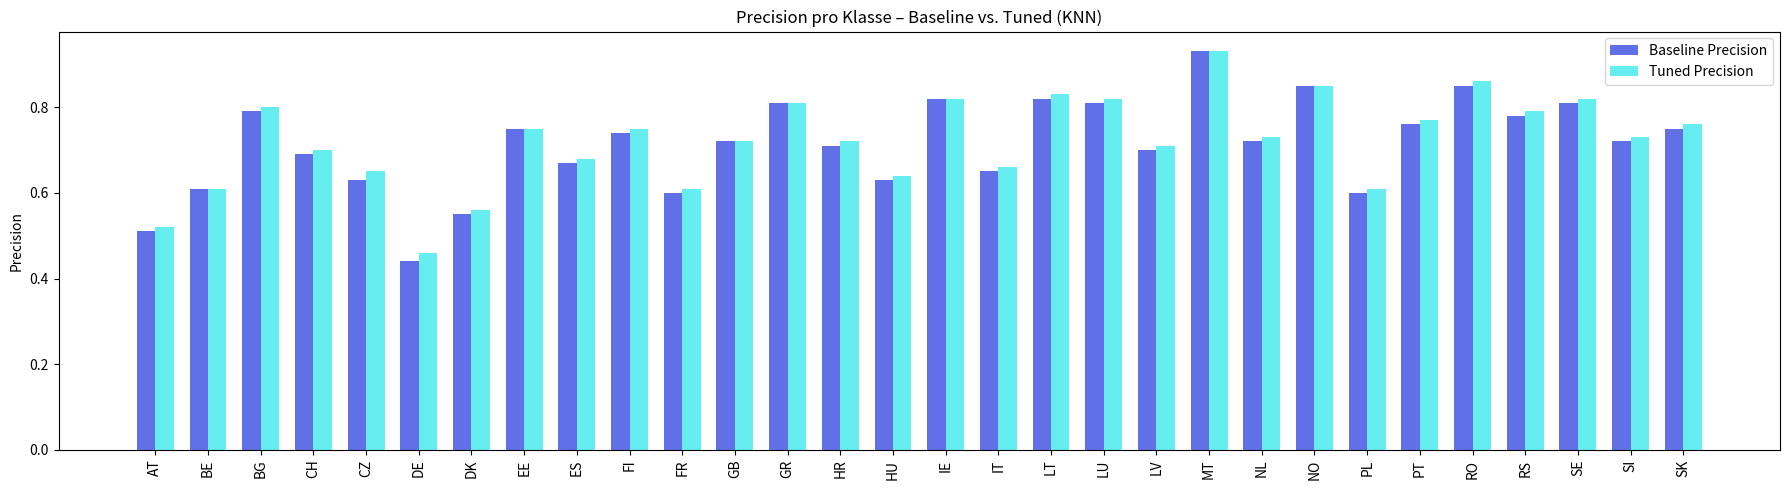
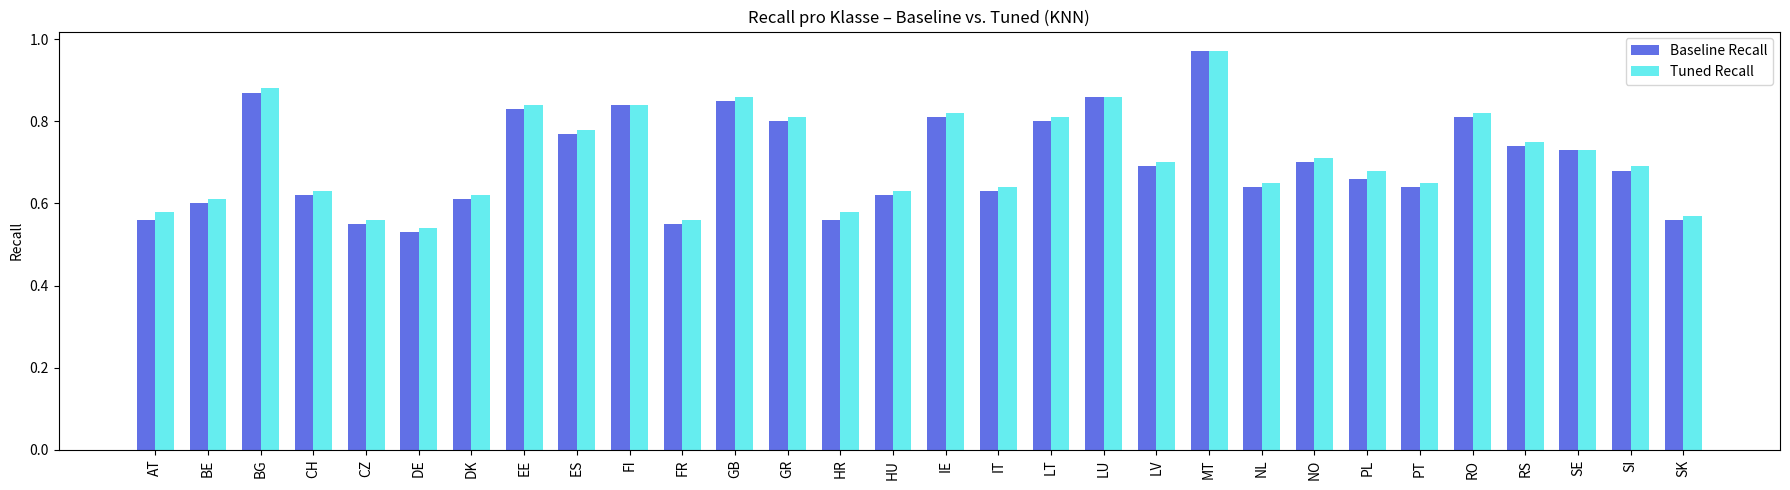
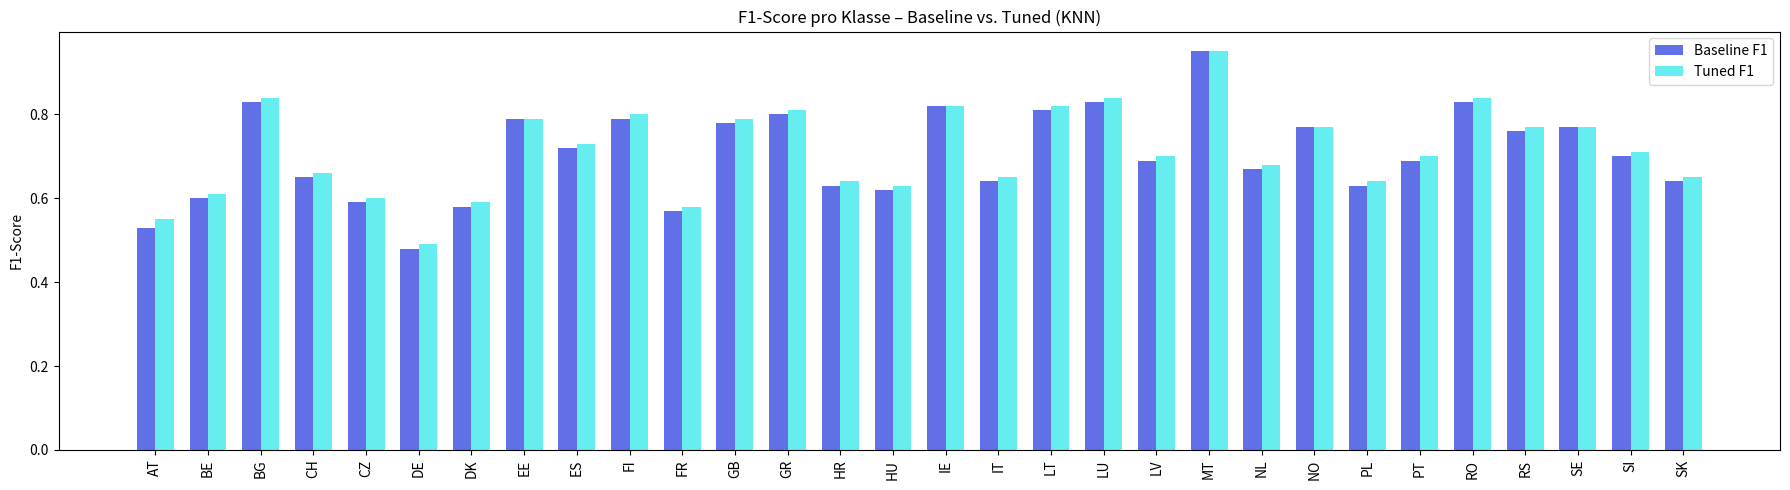
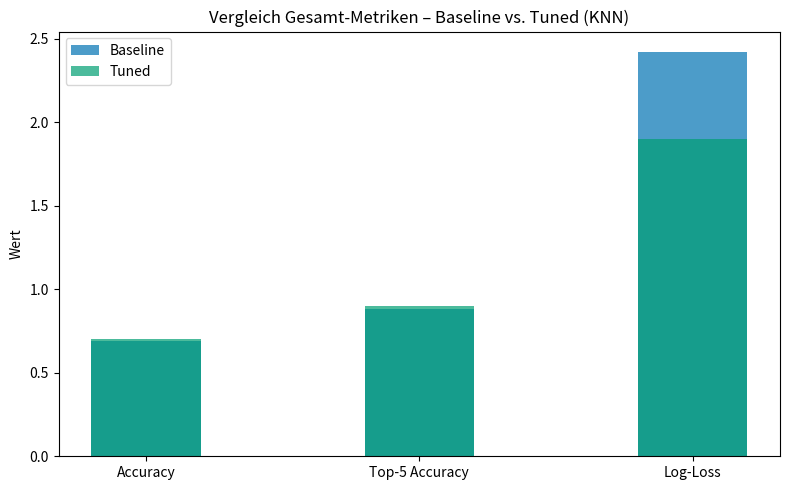

Write the Python code that produced these figures, in order.
import matplotlib.pyplot as plt
import pandas as pd
import numpy as np

# Klassenliste
classes = [
    "AT","BE","BG","CH","CZ","DE","DK","EE","ES","FI",
    "FR","GB","GR","HR","HU","IE","IT","LT","LU","LV",
    "MT","NL","NO","PL","PT","RO","RS","SE","SI","SK"
]

# --- Baseline Model Test-Set Metriken ---
baseline_precision = [
    0.51,0.61,0.79,0.69,0.63,0.44,0.55,0.75,0.67,0.74,
    0.60,0.72,0.81,0.71,0.63,0.82,0.65,0.82,0.81,0.70,
    0.93,0.72,0.85,0.60,0.76,0.85,0.78,0.81,0.72,0.75
]
baseline_recall = [
    0.56,0.60,0.87,0.62,0.55,0.53,0.61,0.83,0.77,0.84,
    0.55,0.85,0.80,0.56,0.62,0.81,0.63,0.80,0.86,0.69,
    0.97,0.64,0.70,0.66,0.64,0.81,0.74,0.73,0.68,0.56
]
baseline_f1 = [
    0.53,0.60,0.83,0.65,0.59,0.48,0.58,0.79,0.72,0.79,
    0.57,0.78,0.80,0.63,0.62,0.82,0.64,0.81,0.83,0.69,
    0.95,0.67,0.77,0.63,0.69,0.83,0.76,0.77,0.70,0.64
]

# --- Tuned Model Test-Set Metriken ---
tuned_precision = [
    0.52,0.61,0.80,0.70,0.65,0.46,0.56,0.75,0.68,0.75,
    0.61,0.72,0.81,0.72,0.64,0.82,0.66,0.83,0.82,0.71,
    0.93,0.73,0.85,0.61,0.77,0.86,0.79,0.82,0.73,0.76
]
tuned_recall = [
    0.58,0.61,0.88,0.63,0.56,0.54,0.62,0.84,0.78,0.84,
    0.56,0.86,0.81,0.58,0.63,0.82,0.64,0.81,0.86,0.70,
    0.97,0.65,0.71,0.68,0.65,0.82,0.75,0.73,0.69,0.57
]
tuned_f1 = [
    0.55,0.61,0.84,0.66,0.60,0.49,0.59,0.79,0.73,0.80,
    0.58,0.79,0.81,0.64,0.63,0.82,0.65,0.82,0.84,0.70,
    0.95,0.68,0.77,0.64,0.70,0.84,0.77,0.77,0.71,0.65
]
# === PLOTS ===
plt.style.use('seaborn-v0_8-colorblind')  # or try 'ggplot', 'seaborn-dark', etc.

# Custom color palette
colors = {
    'Baseline Train Loss': "#1e34dc",
    'Baseline Val Loss': "#fdd210",
    'Tuned Train Loss': "#24e6e9",
    'Tuned Val Loss': "#e7610e",
    'Baseline Train Acc': '#1e34dc',
    'Baseline Val Acc': '#fdd210',
    'Tuned Train Acc': '#24e6e9',
    'Tuned Val Acc': '#e7610e'
}

# --- Gesamtmetriken ---
baseline_metrics = {"Accuracy": 0.69, "Top-5 Accuracy": 0.8823, "Log-Loss": 2.4210}
tuned_metrics    = {"Accuracy": 0.70, "Top-5 Accuracy": 0.8996, "Log-Loss": 1.8960}

# --- Precision, Recall, F1 Vergleich pro Klasse ---
x = np.arange(len(classes))
width = 0.35

# Precision
plt.figure(figsize=(18,5))
plt.bar(x - width/2, baseline_precision, width, color = "#1e34dc", label='Baseline Precision', alpha=0.7)
plt.bar(x + width/2, tuned_precision,    width, label='Tuned Precision', color= "#24e6e9",   alpha=0.7)
plt.xticks(x, classes, rotation=90)
plt.ylabel('Precision')
plt.title('Precision pro Klasse – Baseline vs. Tuned (KNN)')
plt.legend()
plt.tight_layout()
plt.show()

# Recall
plt.figure(figsize=(18,5))
plt.bar(x - width/2, baseline_recall, width, label='Baseline Recall',  color = "#1e34dc", alpha=0.7)
plt.bar(x + width/2, tuned_recall,    width, label='Tuned Recall',  color= "#24e6e9",  alpha=0.7)
plt.xticks(x, classes, rotation=90)
plt.ylabel('Recall')
plt.title('Recall pro Klasse – Baseline vs. Tuned (KNN)')
plt.legend()
plt.tight_layout()
plt.show()

# F1-Score
plt.figure(figsize=(18,5))
plt.bar(x - width/2, baseline_f1, width, label='Baseline F1',  color = "#1e34dc", alpha=0.7)
plt.bar(x + width/2, tuned_f1,    width, label='Tuned F1', color= "#24e6e9",    alpha=0.7)
plt.xticks(x, classes, rotation=90)
plt.ylabel('F1-Score')
plt.title('F1-Score pro Klasse – Baseline vs. Tuned (KNN)')
plt.legend()
plt.tight_layout()
plt.show()

# --- Vergleich Overall-Metriken ---
metrics_df = pd.DataFrame({
    'Metric': list(baseline_metrics.keys()),
    'Baseline': list(baseline_metrics.values()),
    'Tuned': list(tuned_metrics.values())
})

plt.figure(figsize=(8,5))
plt.bar(metrics_df['Metric'], metrics_df['Baseline'], width=0.4, label='Baseline', alpha=0.7)
plt.bar(metrics_df['Metric'], metrics_df['Tuned'],    width=0.4, label='Tuned',    alpha=0.7)
plt.ylabel('Wert')
plt.title('Vergleich Gesamt-Metriken – Baseline vs. Tuned (KNN)')
plt.legend()
plt.tight_layout()
plt.show()